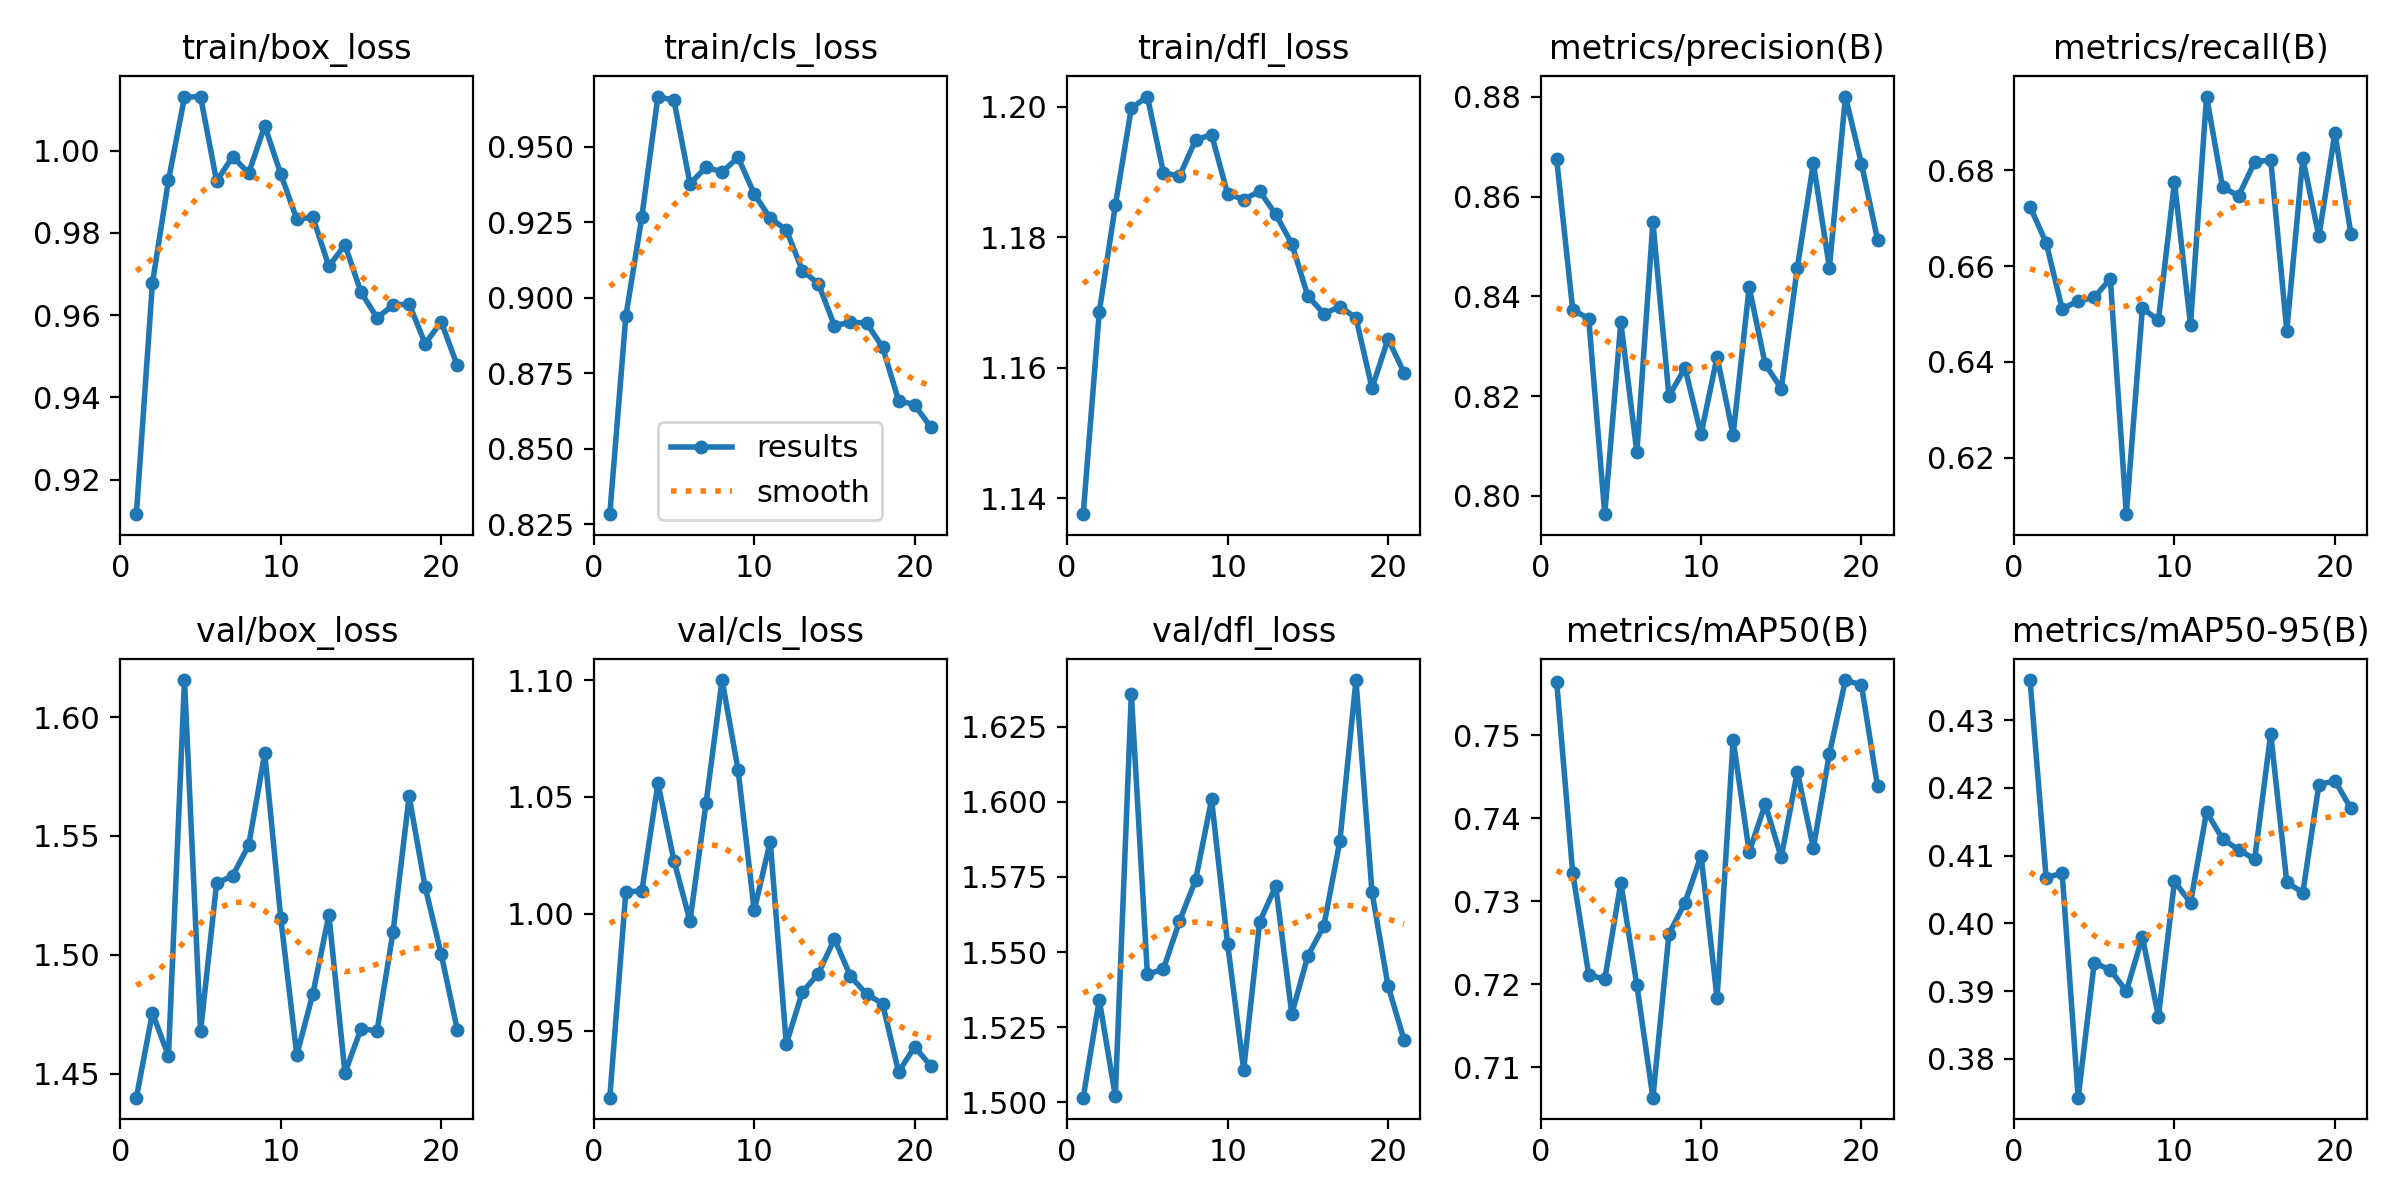

Data behind this chart, as committed beside it:
epoch, time, train/box_loss, train/cls_loss, train/dfl_loss, metrics/precision(B), metrics/recall(B), metrics/mAP50(B), metrics/mAP50-95(B), val/box_loss, val/cls_loss, val/dfl_loss, lr/pg0, lr/pg1, lr/pg2
1, 38.83, 0.9116, 0.8283, 1.138, 0.8676, 0.6724, 0.7564, 0.4359, 1.44, 0.9213, 1.502, 0.0002373, 0.0002373, 0.0002373
2, 74.92, 0.9677, 0.8938, 1.169, 0.8374, 0.6649, 0.7334, 0.4068, 1.476, 1.009, 1.534, 0.0004706, 0.0004706, 0.0004706
3, 110.6, 0.9928, 0.9268, 1.185, 0.8355, 0.6511, 0.7211, 0.4074, 1.457, 1.01, 1.502, 0.0006991, 0.0006991, 0.0006991
4, 146.4, 1.013, 0.9666, 1.2, 0.7963, 0.6527, 0.7206, 0.3742, 1.616, 1.056, 1.636, 0.0006928, 0.0006928, 0.0006928
5, 182.7, 1.013, 0.9653, 1.202, 0.8348, 0.6534, 0.7322, 0.3942, 1.468, 1.023, 1.543, 0.0006857, 0.0006857, 0.0006857
6, 218.7, 0.9926, 0.9377, 1.19, 0.8087, 0.6573, 0.7199, 0.3931, 1.53, 0.9969, 1.544, 0.0006787, 0.0006787, 0.0006787
7, 254.6, 0.9985, 0.9432, 1.189, 0.8549, 0.6082, 0.7064, 0.39, 1.533, 1.047, 1.56, 0.0006716, 0.0006716, 0.0006716
8, 290.1, 0.9945, 0.9416, 1.195, 0.82, 0.6512, 0.7261, 0.398, 1.546, 1.1, 1.574, 0.0006645, 0.0006645, 0.0006645
9, 326, 1.006, 0.9464, 1.196, 0.8256, 0.6487, 0.7298, 0.3862, 1.585, 1.061, 1.601, 0.0006575, 0.0006575, 0.0006575
10, 362, 0.9943, 0.9343, 1.187, 0.8123, 0.6775, 0.7355, 0.4062, 1.515, 1.001, 1.553, 0.0006504, 0.0006504, 0.0006504
11, 398.2, 0.9833, 0.9263, 1.186, 0.8279, 0.6477, 0.7183, 0.403, 1.458, 1.031, 1.511, 0.0006433, 0.0006433, 0.0006433
12, 434.3, 0.9838, 0.9224, 1.187, 0.8122, 0.6954, 0.7495, 0.4164, 1.484, 0.9443, 1.56, 0.0006362, 0.0006362, 0.0006362
13, 470.5, 0.9719, 0.909, 1.184, 0.8418, 0.6764, 0.7359, 0.4125, 1.517, 0.9665, 1.572, 0.0006292, 0.0006292, 0.0006292
14, 506.7, 0.9771, 0.9046, 1.179, 0.8264, 0.6747, 0.7417, 0.4109, 1.45, 0.9744, 1.529, 0.0006221, 0.0006221, 0.0006221
15, 542.8, 0.9656, 0.8907, 1.171, 0.8215, 0.6817, 0.7353, 0.4095, 1.469, 0.9892, 1.549, 0.000615, 0.000615, 0.000615
16, 579.1, 0.9594, 0.8918, 1.168, 0.8457, 0.6821, 0.7456, 0.428, 1.468, 0.9733, 1.559, 0.000608, 0.000608, 0.000608
17, 615.2, 0.9624, 0.8916, 1.169, 0.8667, 0.6465, 0.7364, 0.4061, 1.51, 0.9657, 1.587, 0.0006009, 0.0006009, 0.0006009
18, 651, 0.9627, 0.8836, 1.168, 0.8457, 0.6825, 0.7478, 0.4045, 1.567, 0.9616, 1.641, 0.0005938, 0.0005938, 0.0005938
19, 686.7, 0.953, 0.8659, 1.157, 0.8801, 0.6662, 0.7566, 0.4205, 1.528, 0.9324, 1.57, 0.0005868, 0.0005868, 0.0005868
20, 722.5, 0.9584, 0.8645, 1.164, 0.8666, 0.6878, 0.756, 0.4211, 1.5, 0.9431, 1.539, 0.0005797, 0.0005797, 0.0005797
21, 758.2, 0.9477, 0.8571, 1.159, 0.8514, 0.6666, 0.7438, 0.417, 1.468, 0.935, 1.521, 0.0005726, 0.0005726, 0.0005726
